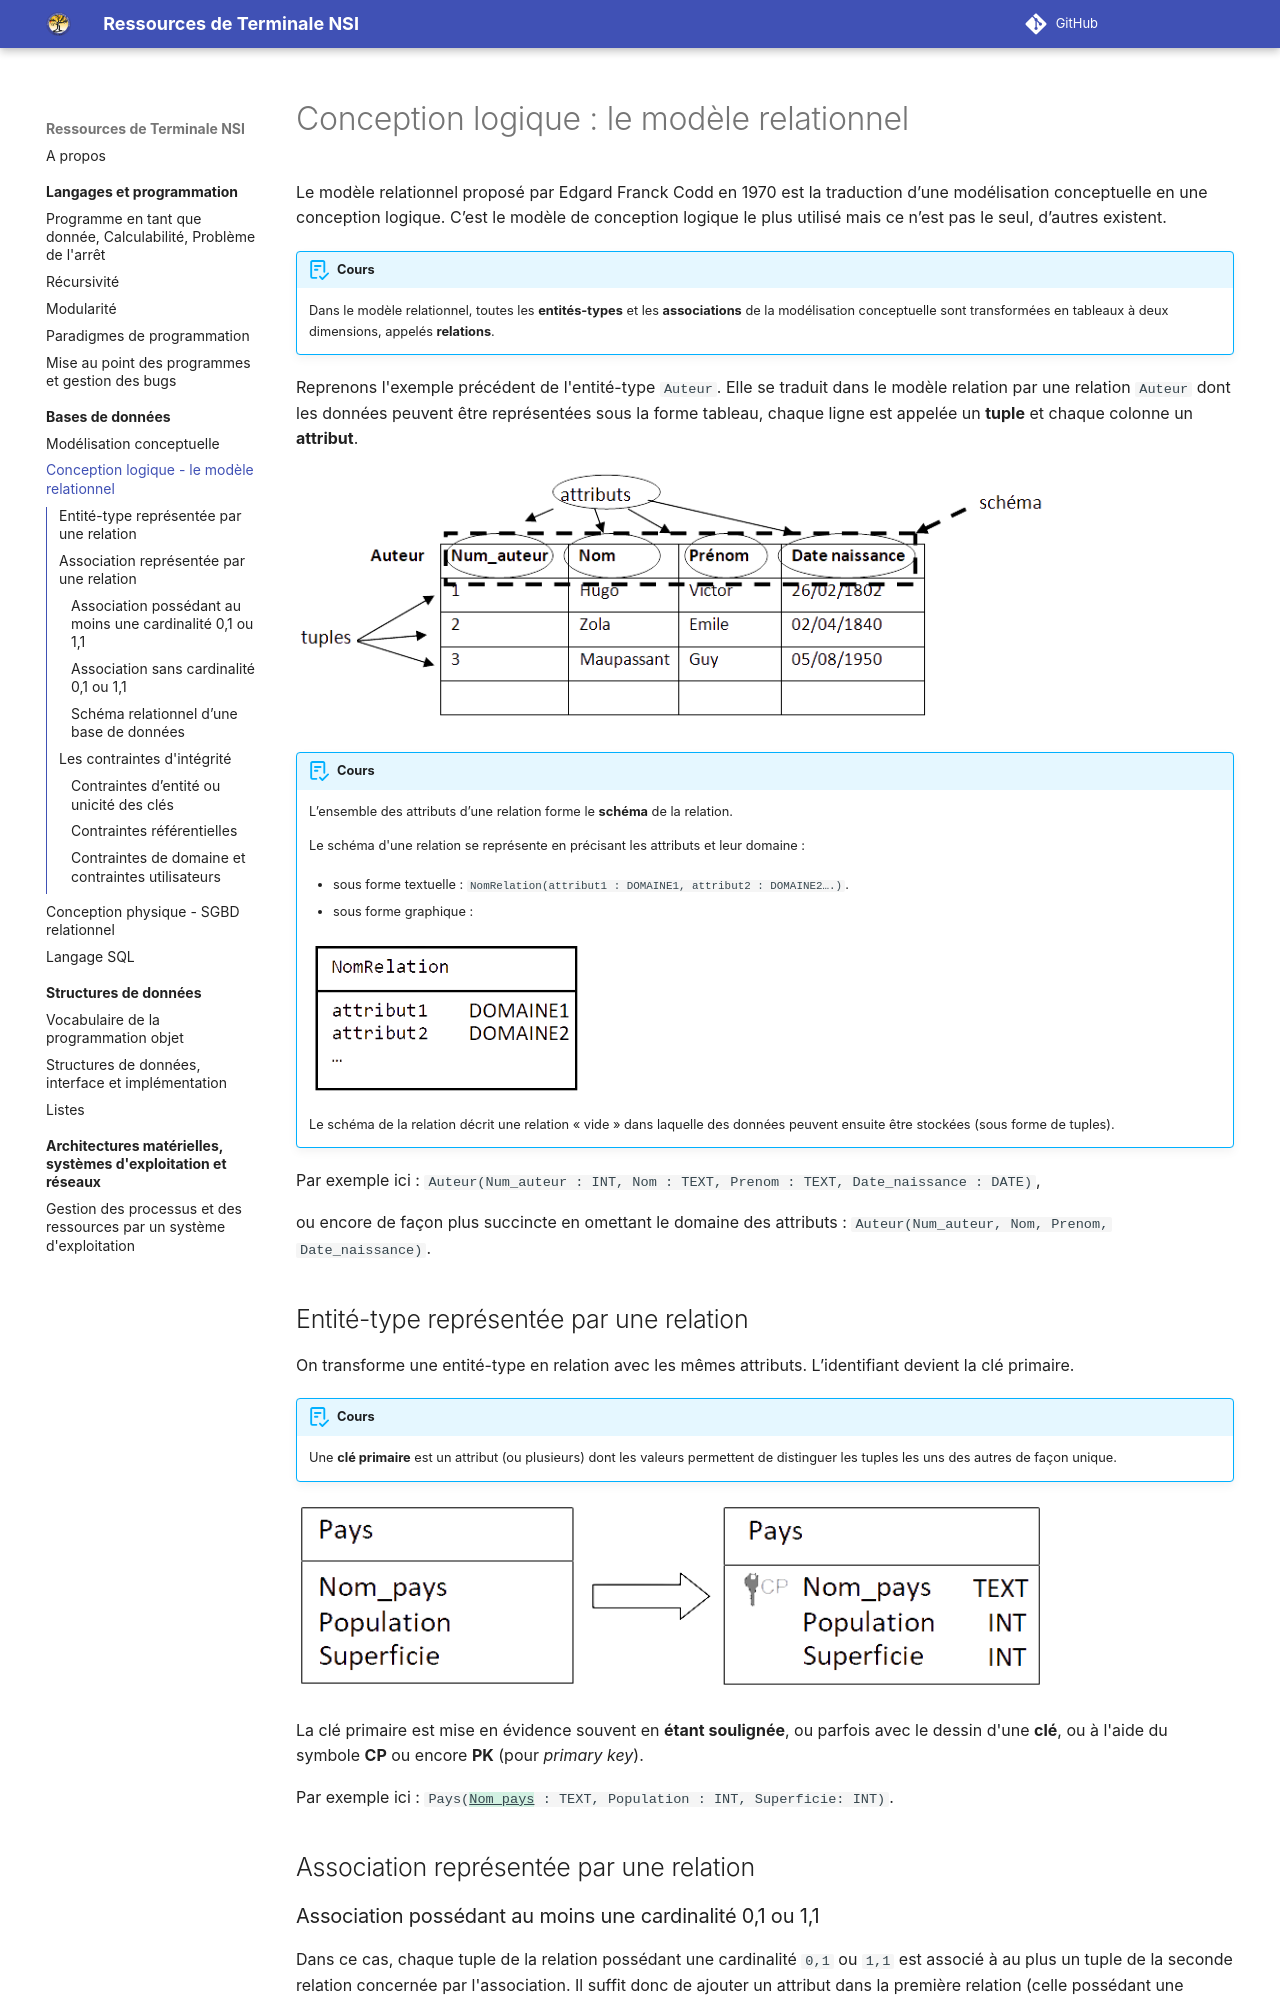

repository: eipaca/NSI-T · page: bases-de-donnees/2-conception-logique-modele-relationnel/index.html · generator: mkdocs

#	Conception logique : le modèle relationnel 
Le modèle relationnel proposé par Edgard Franck Codd en 1970 est la traduction d’une modélisation conceptuelle en une conception logique. C’est le modèle de conception logique le plus utilisé mais ce n’est pas le seul, d’autres existent.

!!! abstract "Cours" 
    Dans le modèle relationnel, toutes les **entités-types** et les **associations** de la modélisation conceptuelle sont transformées en tableaux à deux dimensions, appelés **relations**.


Reprenons l'exemple précédent de l'entité-type `Auteur`. Elle se traduit dans le modèle relation par une relation `Auteur` dont les données peuvent être représentées sous la forme tableau, chaque ligne est appelée un **tuple** et chaque colonne un **attribut**.

![tableau des données de la relation Auteur](assets/2-relation-auteur-light-mode.png#only-light){width="80%"}
![tableau des données de la relation Auteur](assets/2-relation-auteur-dark-mode.png#only-dark){width="80%"}


!!! abstract "Cours" 			
    L’ensemble des attributs d’une relation forme le **schéma** de la relation.

    Le schéma d'une relation se représente en précisant les attributs et leur domaine :

    - sous forme textuelle :  `NomRelation(attribut1 : DOMAINE1, attribut2 : DOMAINE2….)`.

    - sous forme graphique : 

     ![Schéma d'une relation représenté sous forme graphique](assets/2-schema-relation-light-mode.png#only-light){width="30%"}
    ![Schéma d'une relation représenté sous forme graphique](assets/2-schema-relation-dark-mode.png#only-dark){width="30%"}

    Le schéma de la relation décrit une relation « vide » dans laquelle des données peuvent ensuite être stockées (sous forme de tuples).


Par exemple ici : `Auteur(Num_auteur : INT, Nom : TEXT, Prenom : TEXT, Date_naissance : DATE)`,

ou encore de façon plus succincte en omettant le domaine des attributs :  `Auteur(Num_auteur, Nom, Prenom, Date_naissance)`.



##	Entité-type représentée par une relation

On transforme une entité-type en relation avec les mêmes attributs. L’identifiant devient la clé primaire. 

!!! abstract "Cours" 
    Une **clé primaire** est un attribut (ou plusieurs) dont les valeurs permettent de distinguer les tuples les uns des autres de façon unique.

![L'entité-type Pays représentée par une relation](assets/2-entite-type-sous-forme-relation-light-mode.png#only-light){width="80%"}
![L'entité-type Pays représentée par une relation](assets/2-entite-type-sous-forme-relation-dark-mode.png#only-dark){width="80%"}

La clé primaire est mise en évidence souvent en **étant soulignée**, ou parfois avec le dessin d'une **clé**, ou à l'aide du symbole **CP** ou encore **PK** (pour *primary key*). 

Par exemple ici : `Pays({++Nom_pays++} : TEXT, Population : INT, Superficie: INT)`.
 
##	Association représentée par une relation
